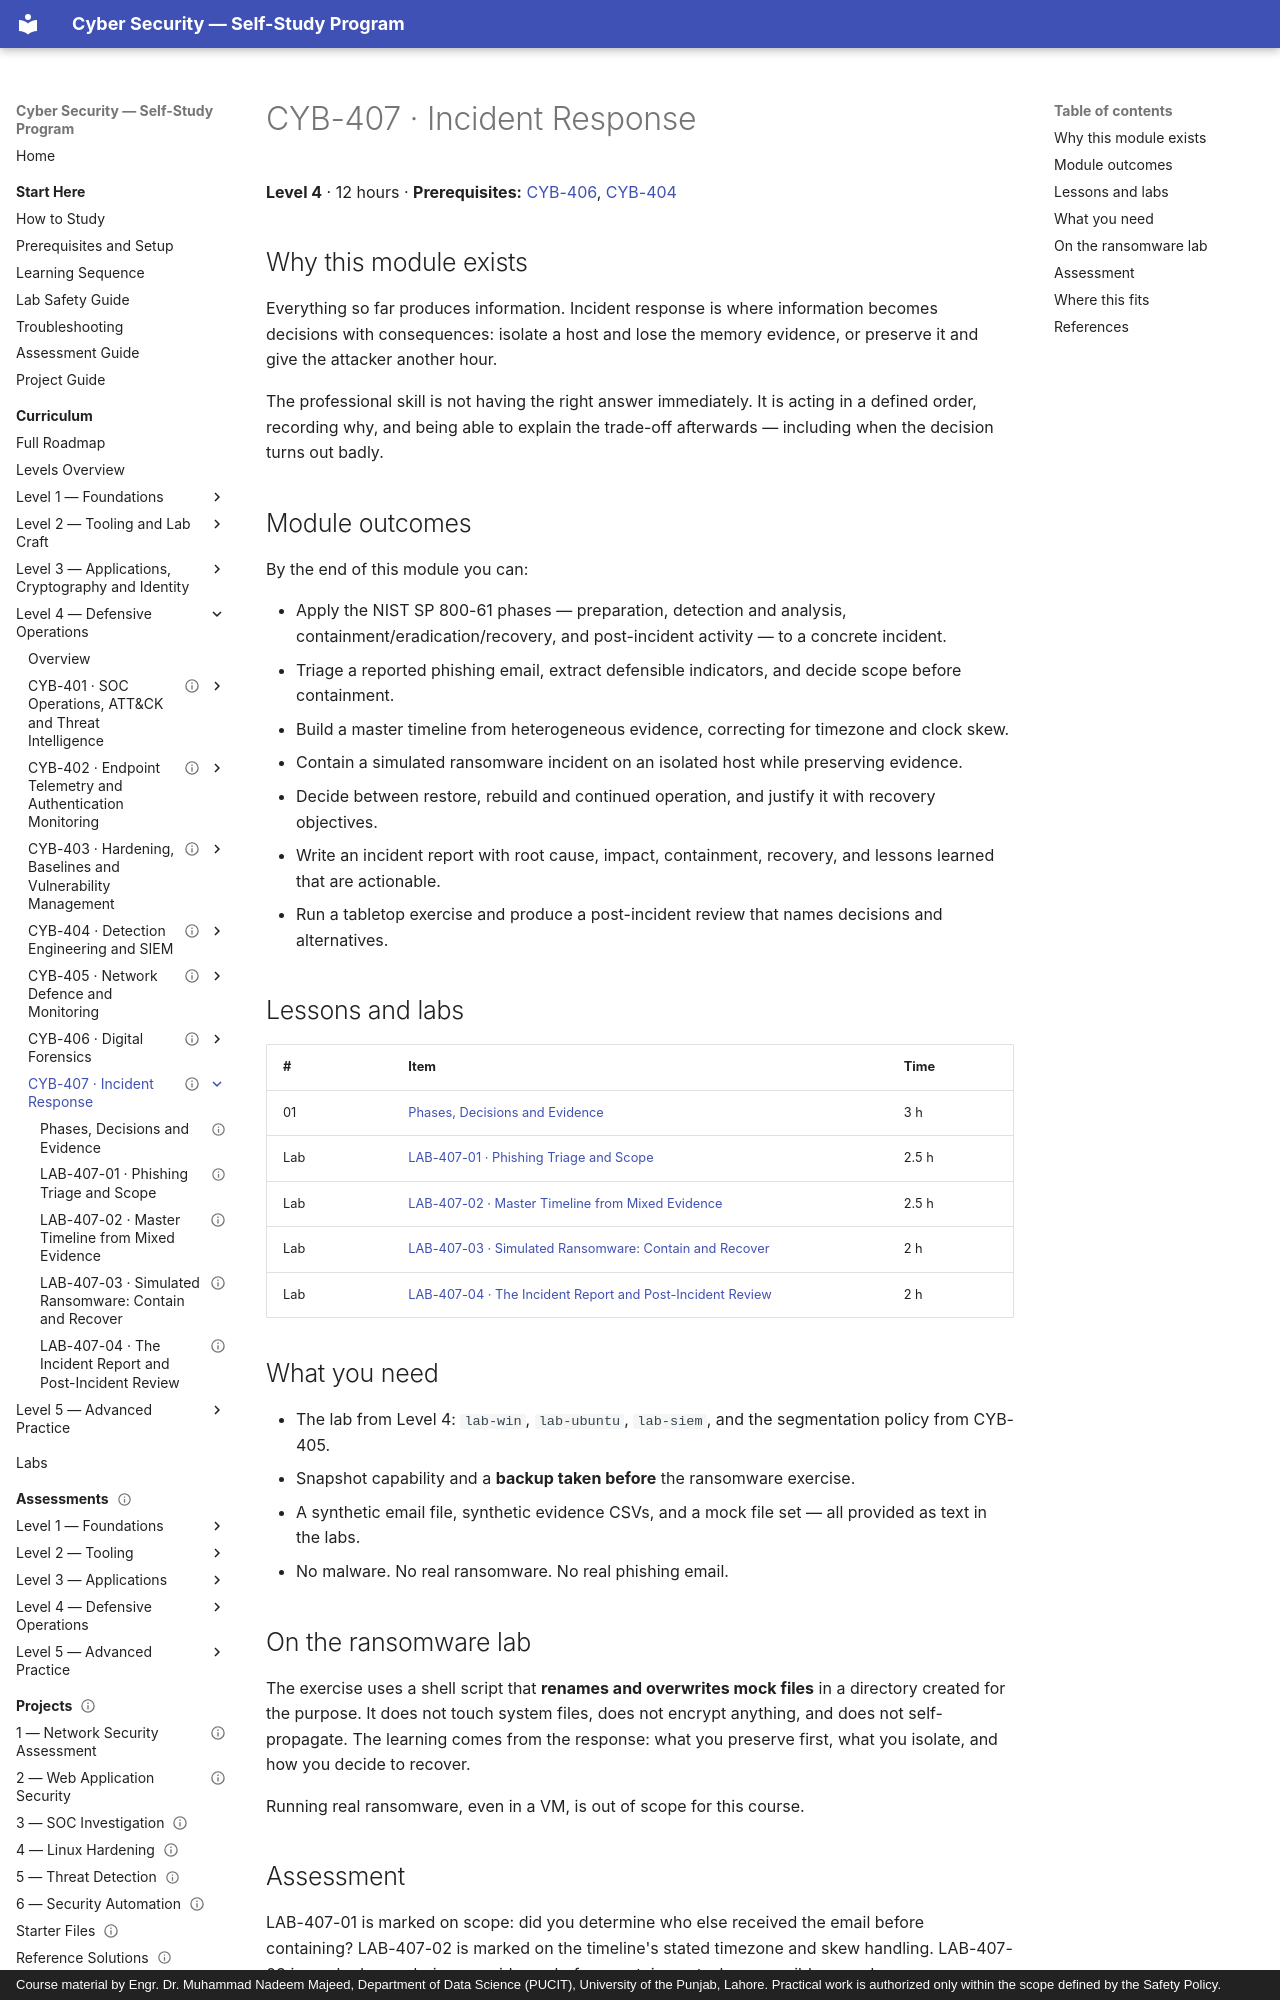

repository: nadeem-majeedch/CyberSecurity · page: levels/level-4-defensive-operations/07-incident-response/index.html · generator: mkdocs · copyright: Course material by Engr. Dr. Muhammad Nadeem Majeed, Department of Data Science (PUCIT), University of the Punjab, Lahore. Practical work is authorized only within the scope defined by the Safety Policy.

---
title: "CYB-407 · Incident Response"
description: "Run an incident from triage to recovery: preserve evidence, contain without destroying it, decide under uncertainty, and write the report."
module_code: CYB-407
level: 4
kind: reference
prerequisites: [CYB-406, CYB-404]
estimated_minutes: 720
difficulty: advanced
safety: isolated-vm
lab_ids: [LAB-407-01, LAB-407-02, LAB-407-03, LAB-407-04]
version: 1.0.0
last_reviewed: 2026-10-29
reviewers: []
status: published
tags: [incident-response, nist-800-61, containment, ransomware, phishing, reporting, tabletop]
---

# CYB-407 · Incident Response

**Level 4** · 12 hours · **Prerequisites:** [CYB-406](../06-digital-forensics/index.md), [CYB-404](../04-detection-and-siem/index.md)

## Why this module exists

Everything so far produces information. Incident response is where information becomes decisions with consequences:
isolate a host and lose the memory evidence, or preserve it and give the attacker another hour.

The professional skill is not having the right answer immediately. It is acting in a defined order, recording why,
and being able to explain the trade-off afterwards — including when the decision turns out badly.

## Module outcomes

By the end of this module you can:

- Apply the NIST SP 800-61 phases — preparation, detection and analysis, containment/eradication/recovery, and
  post-incident activity — to a concrete incident.
- Triage a reported phishing email, extract defensible indicators, and decide scope before containment.
- Build a master timeline from heterogeneous evidence, correcting for timezone and clock skew.
- Contain a simulated ransomware incident on an isolated host while preserving evidence.
- Decide between restore, rebuild and continued operation, and justify it with recovery objectives.
- Write an incident report with root cause, impact, containment, recovery, and lessons learned that are actionable.
- Run a tabletop exercise and produce a post-incident review that names decisions and alternatives.

## Lessons and labs

| # | Item | Time |
| --- | --- | --- |
| 01 | [Phases, Decisions and Evidence](01-incident-response-phases.md) | 3 h |
| Lab | [LAB-407-01 · Phishing Triage and Scope](lab-01-phishing-triage.md) | 2.5 h |
| Lab | [LAB-407-02 · Master Timeline from Mixed Evidence](lab-02-timeline.md) | 2.5 h |
| Lab | [LAB-407-03 · Simulated Ransomware: Contain and Recover](lab-03-ransomware.md) | 2 h |
| Lab | [LAB-407-04 · The Incident Report and Post-Incident Review](lab-04-report-and-review.md) | 2 h |

## What you need

- The lab from Level 4: `lab-win`, `lab-ubuntu`, `lab-siem`, and the segmentation policy from CYB-405.
- Snapshot capability and a **backup taken before** the ransomware exercise.
- A synthetic email file, synthetic evidence CSVs, and a mock file set — all provided as text in the labs.
- No malware. No real ransomware. No real phishing email.

## On the ransomware lab

The exercise uses a shell script that **renames and overwrites mock files** in a directory created for the purpose. It
does not touch system files, does not encrypt anything, and does not self-propagate. The learning comes from the
response: what you preserve first, what you isolate, and how you decide to recover.

Running real ransomware, even in a VM, is out of scope for this course.
